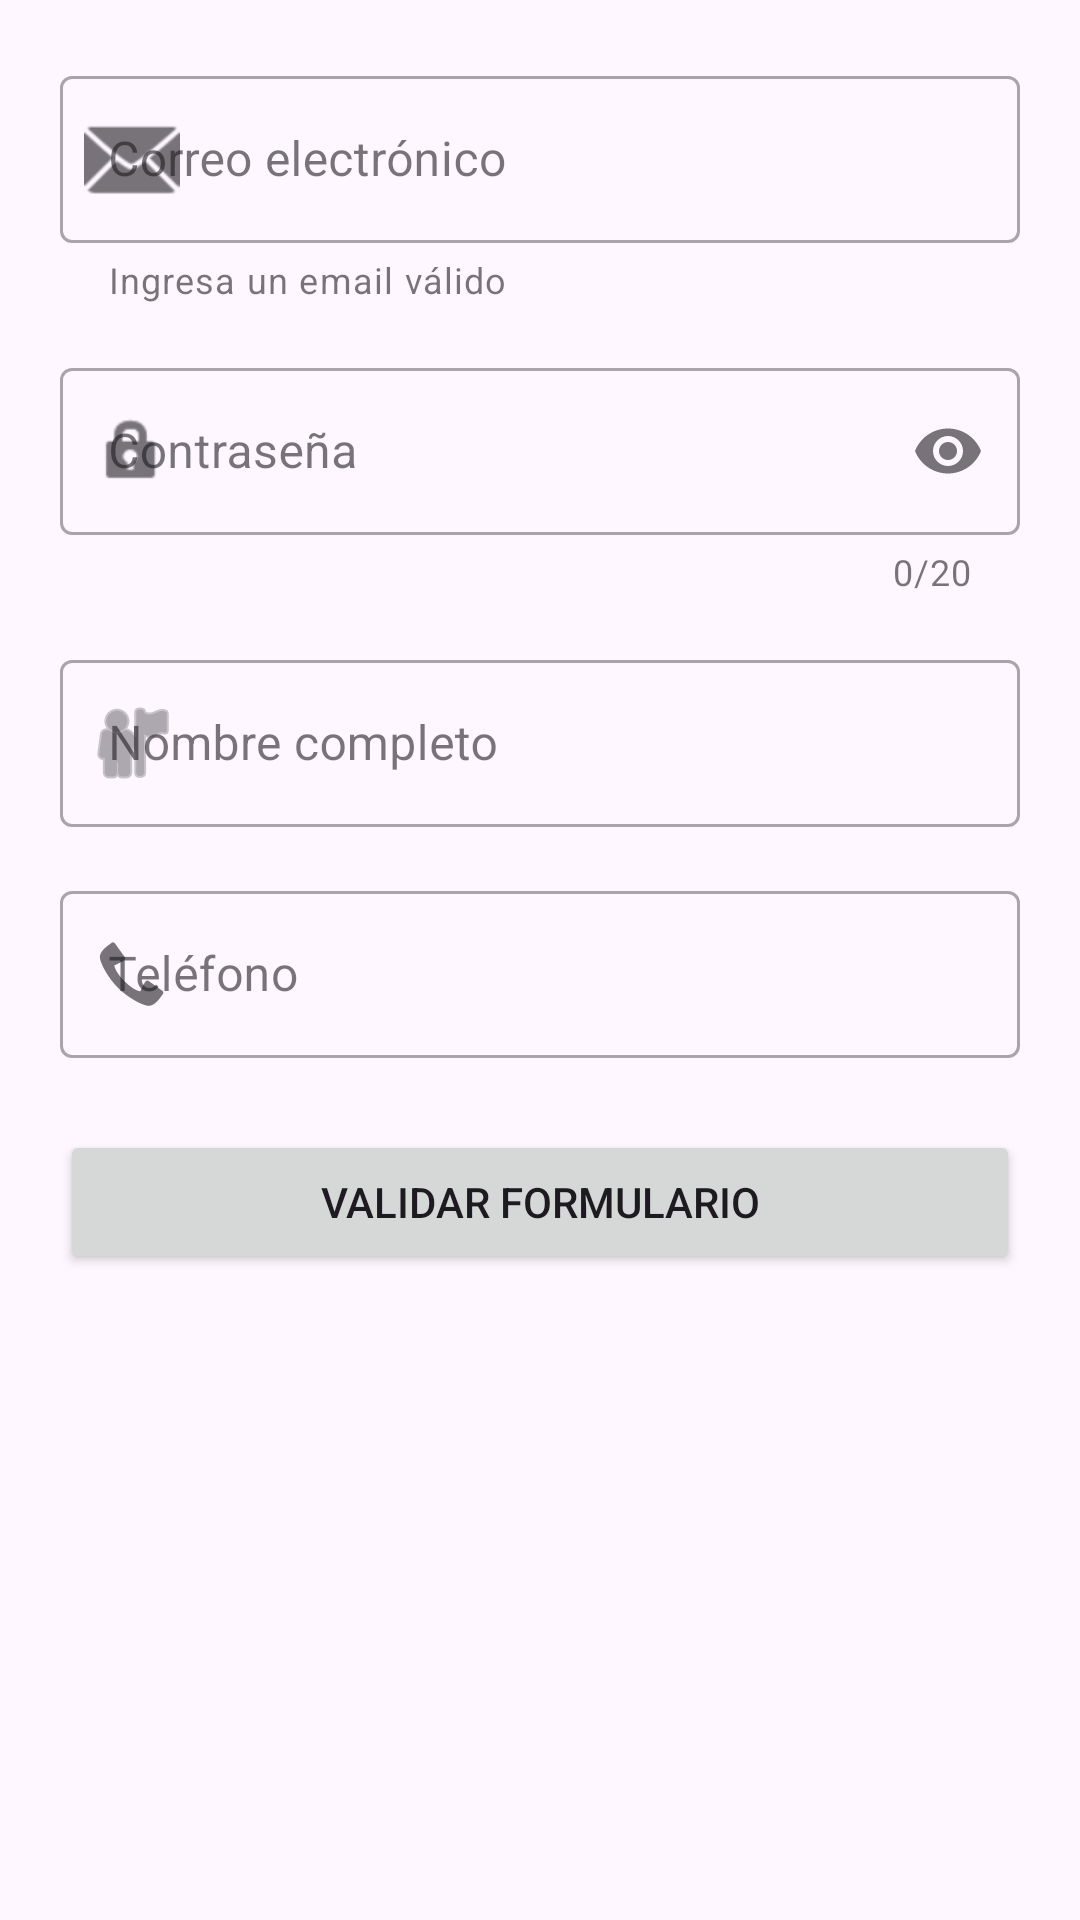

Reconstruct the res/layout file that produces this screen, plus the resources it refers to.
<!-- AndroidManifest.xml: application theme Theme.UniversoAndroid -->
<!-- res/layout/activity_main.xml -->
<?xml version="1.0" encoding="utf-8"?>
<LinearLayout xmlns:android="http://schemas.android.com/apk/res/android"
    xmlns:app="http://schemas.android.com/apk/res-auto"
    android:layout_width="match_parent"
    android:layout_height="match_parent"
    android:padding="20dp"
    android:orientation="vertical">

    
    <com.google.android.material.textfield.TextInputLayout
        android:id="@+id/tilEmail"
        android:layout_width="match_parent"
        android:layout_height="wrap_content"
        android:hint="Correo electrónico"
        app:startIconDrawable="@android:drawable/ic_dialog_email"
        app:endIconMode="clear_text"
        app:helperText="Ingresa un email válido"
        app:helperTextEnabled="true"
        style="@style/Widget.MaterialComponents.TextInputLayout.OutlinedBox">

        <com.google.android.material.textfield.TextInputEditText
            android:id="@+id/txtEmail"
            android:layout_width="match_parent"
            android:layout_height="wrap_content"
            android:inputType="textEmailAddress" />

    </com.google.android.material.textfield.TextInputLayout>

    
    <com.google.android.material.textfield.TextInputLayout
        android:id="@+id/tilPassword"
        android:layout_width="match_parent"
        android:layout_height="wrap_content"
        android:layout_marginTop="16dp"
        android:hint="Contraseña"
        app:startIconDrawable="@android:drawable/ic_lock_idle_lock"
        app:endIconMode="password_toggle"
        app:counterEnabled="true"
        app:counterMaxLength="20"
        style="@style/Widget.MaterialComponents.TextInputLayout.OutlinedBox">

        <com.google.android.material.textfield.TextInputEditText
            android:id="@+id/txtPassword"
            android:layout_width="match_parent"
            android:layout_height="wrap_content"
            android:inputType="textPassword"
            android:maxLength="20" />

    </com.google.android.material.textfield.TextInputLayout>

    
    <com.google.android.material.textfield.TextInputLayout
        android:id="@+id/tilName"
        android:layout_width="match_parent"
        android:layout_height="wrap_content"
        android:layout_marginTop="16dp"
        android:hint="Nombre completo"
        app:startIconDrawable="@android:drawable/ic_menu_myplaces"
        app:endIconMode="clear_text"
        style="@style/Widget.MaterialComponents.TextInputLayout.OutlinedBox">

        <com.google.android.material.textfield.TextInputEditText
            android:id="@+id/txtName"
            android:layout_width="match_parent"
            android:layout_height="wrap_content"
            android:inputType="textPersonName" />

    </com.google.android.material.textfield.TextInputLayout>

    
    <com.google.android.material.textfield.TextInputLayout
        android:id="@+id/tilPhone"
        android:layout_width="match_parent"
        android:layout_height="wrap_content"
        android:layout_marginTop="16dp"
        android:hint="Teléfono"
        app:startIconDrawable="@android:drawable/stat_sys_phone_call"
        app:prefixText="+504 "
        style="@style/Widget.MaterialComponents.TextInputLayout.OutlinedBox">

        <com.google.android.material.textfield.TextInputEditText
            android:id="@+id/txtPhone"
            android:layout_width="match_parent"
            android:layout_height="wrap_content"
            android:inputType="phone" />

    </com.google.android.material.textfield.TextInputLayout>

    <Button
        android:id="@+id/btnValidate"
        android:text="Validar Formulario"
        android:layout_width="match_parent"
        android:layout_height="wrap_content"
        android:layout_marginTop="24dp" />

</LinearLayout>
<!-- resources referenced by this layout -->
<resources>
  <style name="Theme.UniversoAndroid" parent="Base.Theme.UniversoAndroid" />
  <style name="Base.Theme.UniversoAndroid" parent="Theme.Material3.DayNight.NoActionBar">
          
          
      </style>
</resources>
